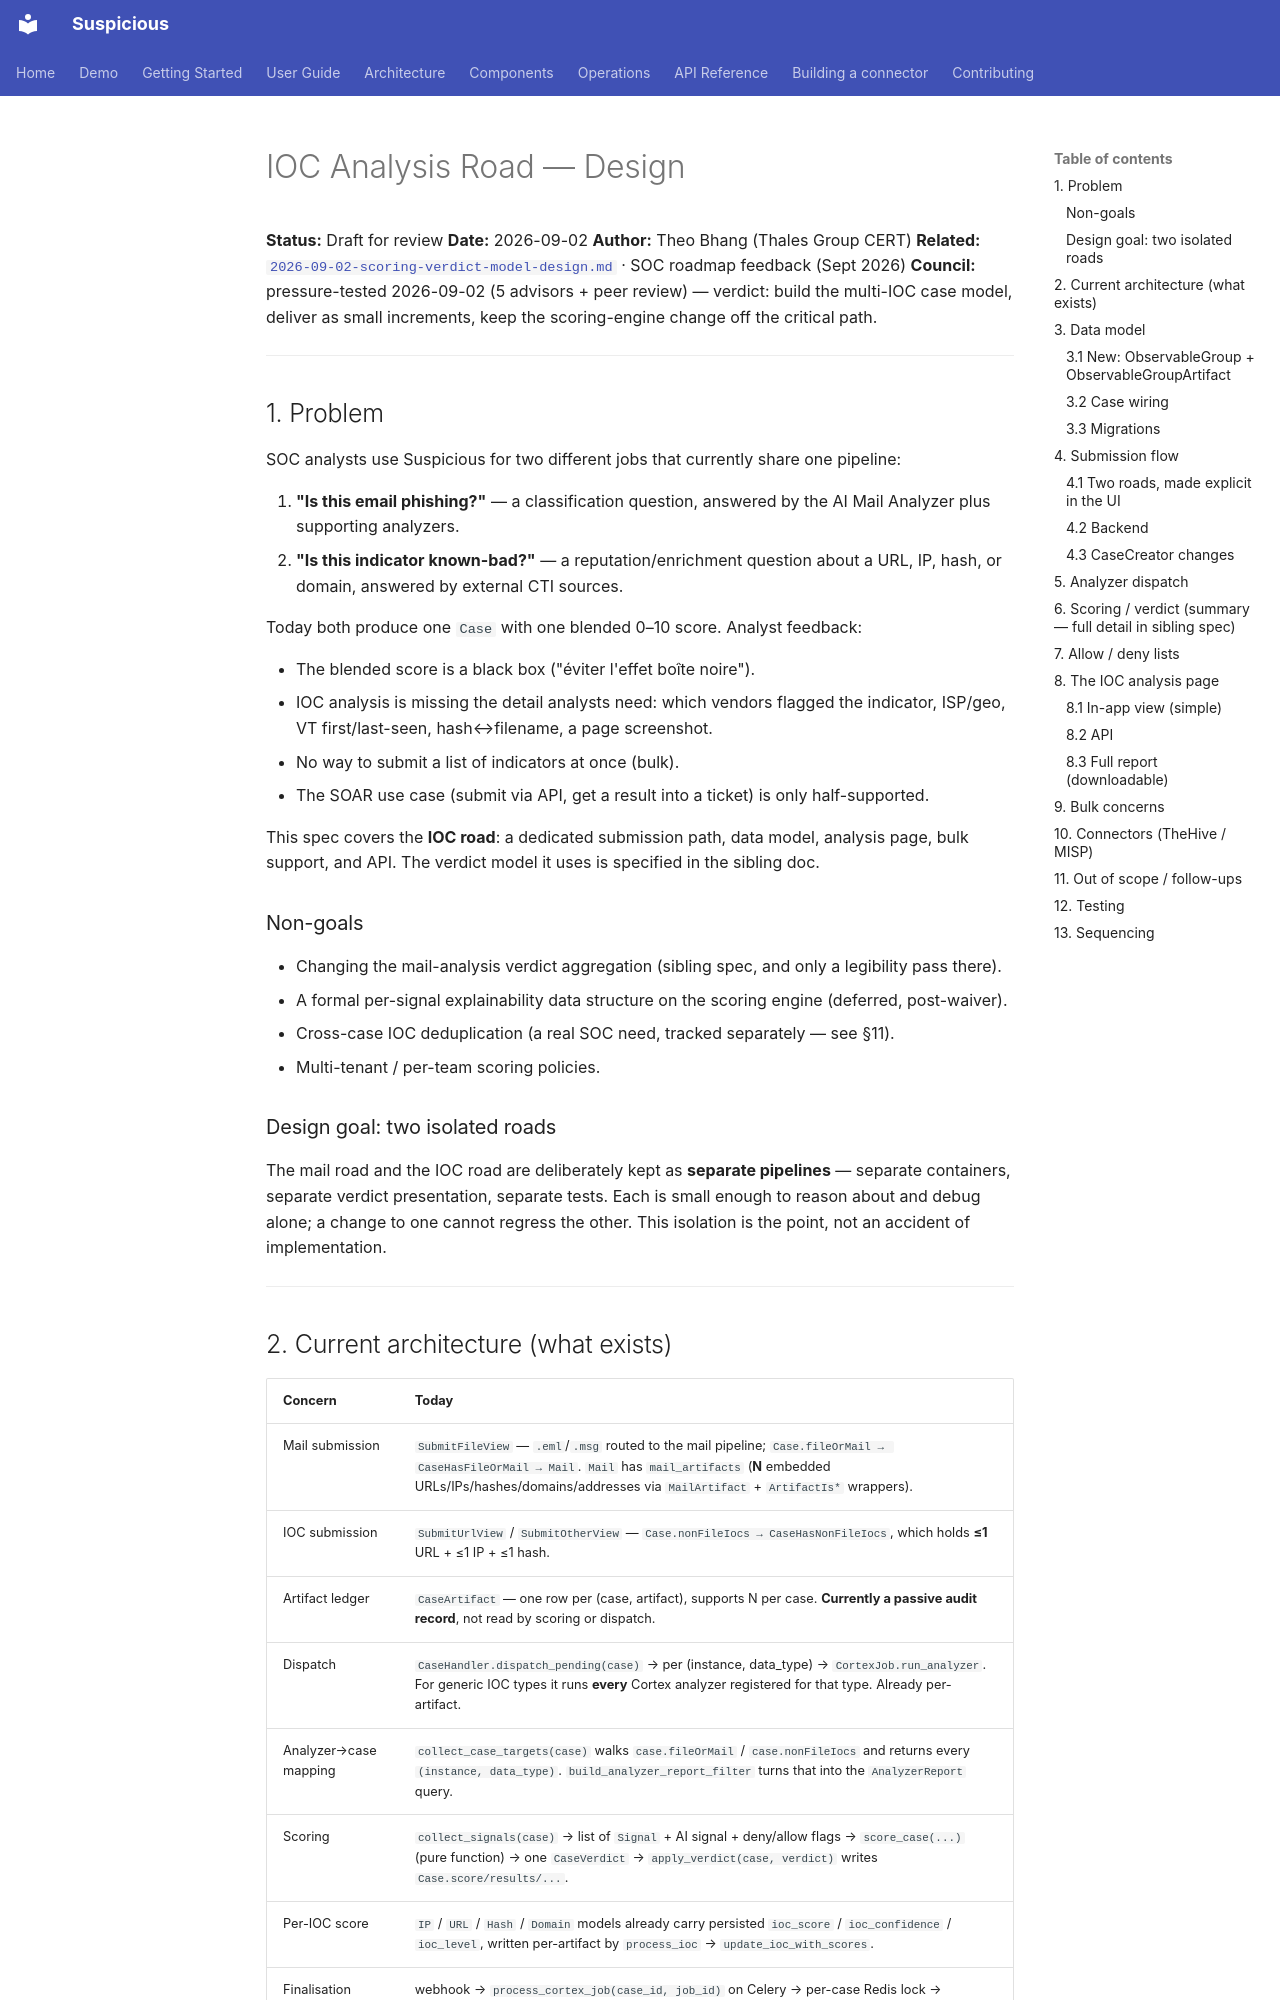

repository: thalesgroup-cert/suspicious · page: specs/2026-09-02-ioc-analysis-road-design/index.html · generator: mkdocs

# IOC Analysis Road — Design

**Status:** Draft for review
**Date:** 2026-09-02
**Author:** Theo Bhang (Thales Group CERT)
**Related:** [`2026-09-02-scoring-verdict-model-design.md`](2026-09-02-scoring-verdict-model-design.md) · SOC roadmap feedback (Sept 2026)
**Council:** pressure-tested 2026-09-02 (5 advisors + peer review) — verdict: build the multi-IOC case model, deliver as small increments, keep the scoring-engine change off the critical path.

---

## 1. Problem

SOC analysts use Suspicious for two different jobs that currently share one pipeline:

1. **"Is this email phishing?"** — a classification question, answered by the AI Mail Analyzer plus supporting analyzers.
2. **"Is this indicator known-bad?"** — a reputation/enrichment question about a URL, IP, hash, or domain, answered by external CTI sources.

Today both produce one `Case` with one blended 0–10 score. Analyst feedback:

- The blended score is a black box ("éviter l'effet boîte noire").
- IOC analysis is missing the detail analysts need: which vendors flagged the indicator, ISP/geo, VT first/last-seen, hash↔filename, a page screenshot.
- No way to submit a list of indicators at once (bulk).
- The SOAR use case (submit via API, get a result into a ticket) is only half-supported.

This spec covers the **IOC road**: a dedicated submission path, data model, analysis page, bulk support, and API. The verdict model it uses is specified in the sibling doc.

### Non-goals

- Changing the mail-analysis verdict aggregation (sibling spec, and only a legibility pass there).
- A formal per-signal explainability data structure on the scoring engine (deferred, post-waiver).
- Cross-case IOC deduplication (a real SOC need, tracked separately — see §11).
- Multi-tenant / per-team scoring policies.

### Design goal: two isolated roads

The mail road and the IOC road are deliberately kept as **separate pipelines** — separate containers, separate verdict presentation, separate tests. Each is small enough to reason about and debug alone; a change to one cannot regress the other. This isolation is the point, not an accident of implementation.

---
